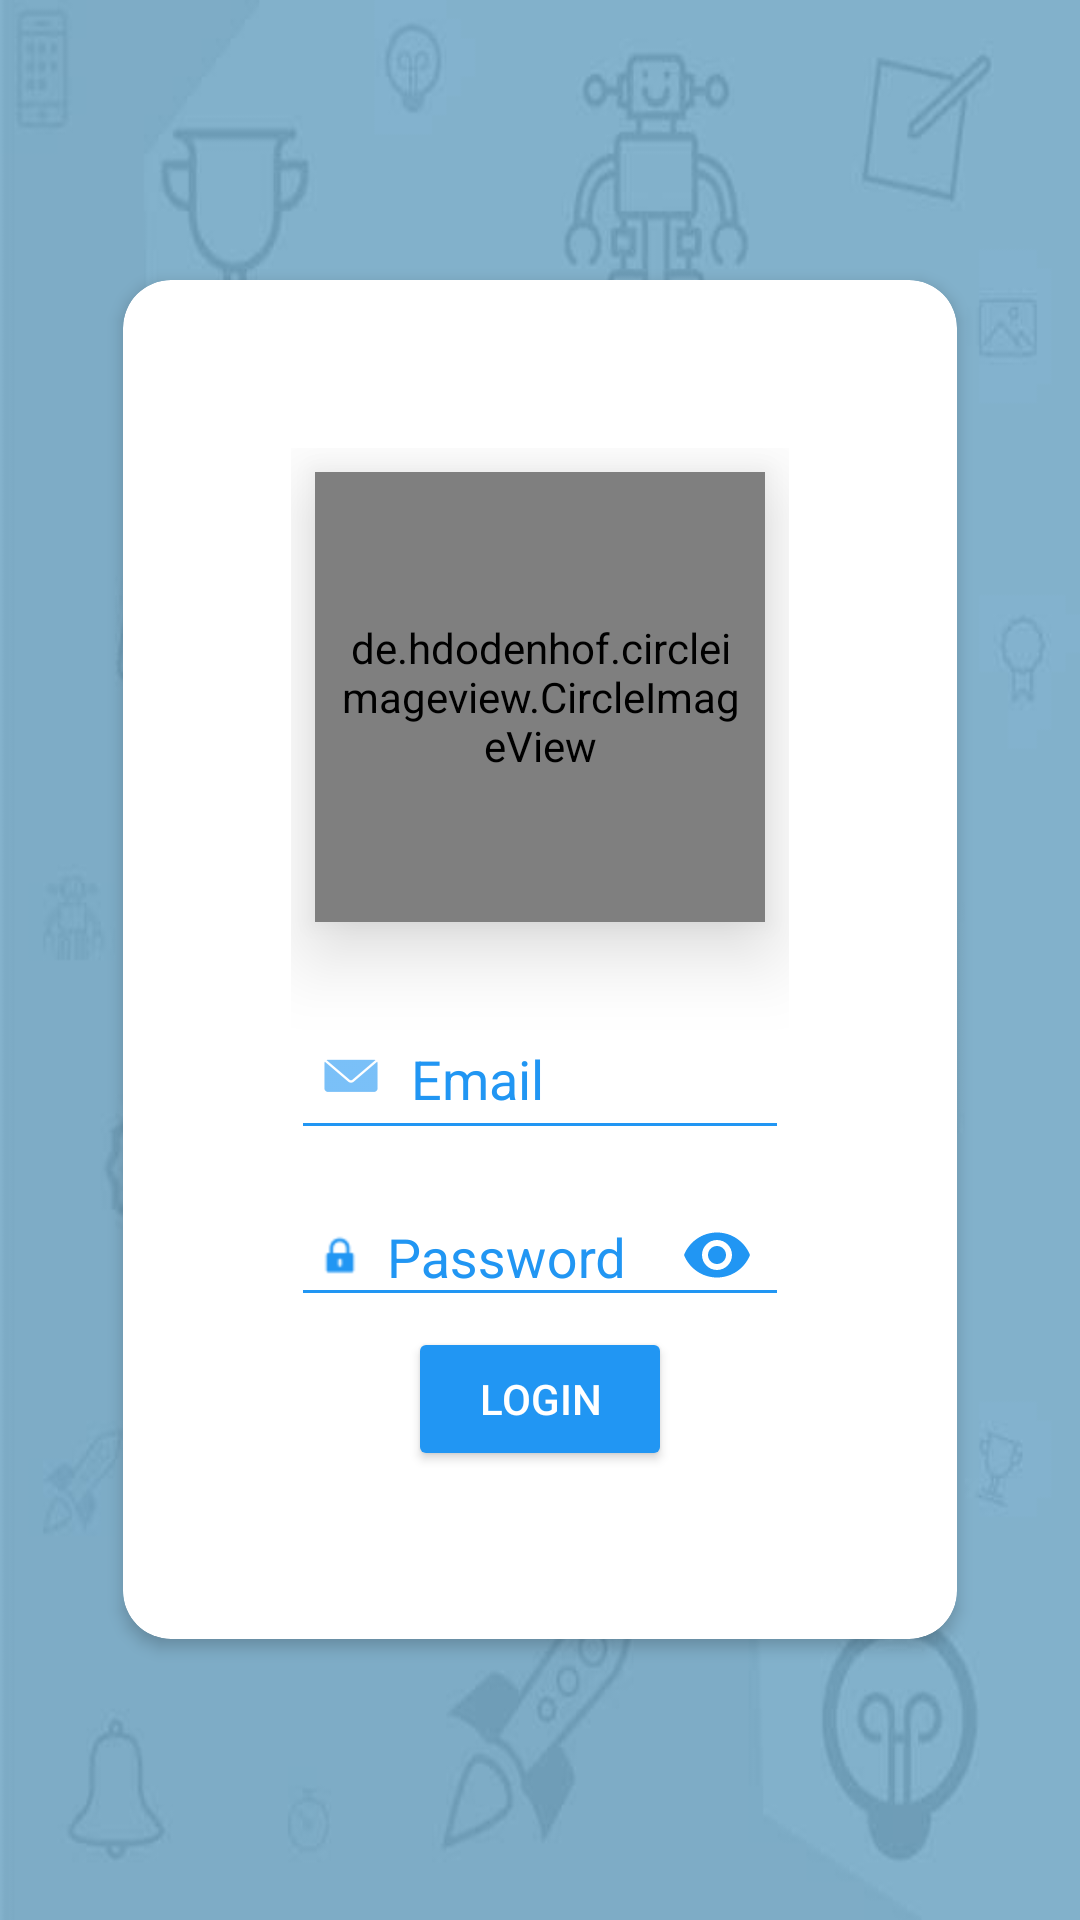

Layout XML and referenced resources for this Android screen:
<!-- AndroidManifest.xml: application theme AppTheme -->
<!-- res/layout/activity_login.xml -->
<?xml version="1.0" encoding="utf-8"?>
<android.support.design.widget.CoordinatorLayout xmlns:android="http://schemas.android.com/apk/res/android"
    xmlns:app="http://schemas.android.com/apk/res-auto"
    xmlns:tools="http://schemas.android.com/tools"
    android:layout_width="match_parent"
    android:layout_height="match_parent"
    android:layout_gravity="center"
    android:background="@drawable/bgtechnex1"
    tools:context="com.iitbhu.technex18.LoginActivity">

    <android.support.v7.widget.CardView xmlns:android="http://schemas.android.com/apk/res/android"
        xmlns:card_view="http://schemas.android.com/apk/res-auto"
        android:id="@+id/card_view_login"
        android:layout_width="wrap_content"
        android:layout_height="wrap_content"
        android:layout_gravity="center"
        android:layout_margin="4dp"
        card_view:cardBackgroundColor="#fff"
        card_view:cardCornerRadius="16dp"
        card_view:cardElevation="3dp"
        card_view:contentPadding="16dp">

        <LinearLayout
            android:layout_width="wrap_content"
            android:layout_height="wrap_content"
            android:layout_gravity="center"
            android:gravity="center"
            android:orientation="vertical"
            android:padding="40dp">

            <de.hdodenhof.circleimageview.CircleImageView xmlns:app="http://schemas.android.com/apk/res-auto"
                android:layout_width="150dp"
                android:layout_height="150dp"
                android:layout_margin="8dp"
                android:background="@drawable/circle"
                android:fadingEdge="vertical|horizontal"
                android:padding="8dp"
                android:src="@drawable/technex"
                android:translationZ="16dp"
                app:civ_border_color="#FF000000"
                app:civ_border_width="0dp" />

            <android.support.design.widget.TextInputLayout
                android:layout_width="match_parent"
                app:errorTextAppearance="@style/error_appearance"

                android:id="@+id/userlayout"
                android:theme="@style/TextLabel"
                android:layout_marginTop="8dp"
                android:layout_height="wrap_content">

                <android.support.design.widget.TextInputEditText
                    android:id="@+id/username"
                    android:textColor="@color/colorPrimary"
                    android:nextFocusDown="@+id/password"
                    android:layout_width="fill_parent"
                    android:imeOptions="actionNext"
                    android:backgroundTint="@color/colorPrimary"

                    android:singleLine="true"
                    android:drawableStart="@drawable/username"
                    android:drawableTint="@color/colorPrimary"
                    android:drawablePadding="4dp"
                    android:layout_height="wrap_content"
                    android:textColorHint="@color/colorPrimary"
                    android:hint="Email" />

            </android.support.design.widget.TextInputLayout>

            <android.support.design.widget.TextInputLayout
                android:id="@+id/passlayout"
                app:errorTextAppearance="@style/error_appearance"

                android:theme="@style/TextLabel"
                app:passwordToggleEnabled="true"
                app:passwordToggleTint="@color/colorPrimary"
                android:layout_width="match_parent"
                android:layout_height="wrap_content">

                <android.support.design.widget.TextInputEditText
                    android:id="@+id/password"
                    android:nextFocusDown="@+id/login"
                    android:layout_width="fill_parent"
                    android:backgroundTint="@color/colorPrimary"
                    android:layout_height="wrap_content"
                    android:hint="Password"
                    android:drawablePadding="4dp"
                    android:drawableTint="@color/colorPrimary"
                    android:imeOptions="actionGo"
                    android:drawableStart="@drawable/pass1"
                    android:textColor="@color/colorPrimary"
                    android:textColorHint="@color/colorPrimary"
                    android:inputType="textPassword"/>

            </android.support.design.widget.TextInputLayout>
            <Button
                android:id="@+id/login"
                android:layout_width="wrap_content"
                android:layout_height="wrap_content"
                android:theme="@style/PrimaryButton"
                android:textColor="#fff"
                android:textAllCaps="true"
                android:text="LOGIN"
                />
        </LinearLayout>
    </android.support.v7.widget.CardView>
</android.support.design.widget.CoordinatorLayout>
<!-- resources referenced by this layout -->
<resources>
  <color name="colorPrimary">#2196F3</color>
  <!-- drawable bgtechnex1: jpg bitmap (drawable, 37075 bytes) -->
  <!-- drawable pass1: png bitmap (drawable-hdpi-v11, 279 bytes) -->
  <!-- drawable technex: png bitmap (drawable, 50868 bytes) -->
  <!-- drawable username: png bitmap (drawable, 3894 bytes) -->
  <style name="PrimaryButton" parent="android:Theme.Material">
          <item name="android:colorButtonNormal">@color/colorPrimary</item>
          <item name="android:colorControlHighlight">#fff</item>
          <item name="android:background">@drawable/primarybutton</item>
      </style>
  <style name="TextLabel" parent="Theme.AppCompat">
          
          <item name="android:textColorHint">@color/colorPrimary</item>
          
          <item name="colorAccent">@color/colorAccent</item>
          <item name="colorControlNormal">@color/colorPrimary</item>
          <item name="colorControlActivated">@color/colorPrimaryDark</item>
      </style>
  <style name="error_appearance" parent="TextAppearance.Design.Error">
          <item name="android:textColor">@color/colorError</item>
          <item name="android:textSize">12sp</item>
      </style>
  <style name="AppTheme" parent="Theme.AppCompat.NoActionBar">
          
          <item name="android:actionBarStyle">@style/MyActionBar</item>
          <item name="android:windowActionBarOverlay">true</item>
          <item name="android:windowIsTranslucent">true</item>
          <item name="android:windowBackground">@color/colorBG</item>
          <item name="android:windowNoTitle">true</item>
          <item name="drawerArrowStyle">@style/MaterialDrawer.DrawerArrowStyle</item>
          
          
          <item name="windowNoTitle">true</item>
          <item name="android:textColor">#000</item>
          <item name="windowActionBar">false</item>
          <item name="actionBarStyle">@style/MyActionBar</item>
          <item name="windowActionBarOverlay">true</item>
          <item name="colorPrimary">@color/colorPrimary</item>
          <item name="colorPrimaryDark">@color/colorPrimaryDark</item>
          <item name="colorAccent">@color/colorAccent</item>
          <item name="android:windowContentTransitions">true</item>
          <item name="android:windowAllowEnterTransitionOverlap">true</item>
          <item name="android:windowAllowReturnTransitionOverlap">true</item>
          <item name="android:windowSharedElementEnterTransition">@android:transition/move</item>
          <item name="android:windowSharedElementExitTransition">@android:transition/move</item>
  
      </style>
  <!-- drawable primarybutton (drawable) -->
  <?xml version="1.0" encoding="utf-8"?>
  <shape xmlns:android="http://schemas.android.com/apk/res/android"
      android:shape="rectangle">
      <gradient android:startColor="#FFFFFF"
          android:endColor="@color/colorPrimary"
          android:angle="270" />
      <corners android:radius="3dp" />
      
  </shape>
  <color name="colorAccent">#00b0ff</color>
  <color name="colorPrimaryDark">#1976d2</color>
  <color name="colorError">#ff1744</color>
  <style name="MyActionBar" parent="Widget.AppCompat.ActionBar.Solid">
          <item name="android:background">@color/colorPrimary</item>
          
          <item name="background">@color/transparent_black</item>
      </style>
  <color name="colorBG">#bb000000</color>
  <style name="MaterialDrawer.DrawerArrowStyle" parent="Widget.AppCompat.DrawerArrowToggle">
          <item name="spinBars">false</item>
          <item name="color">@android:color/white</item>
      </style>
  <color name="transparent_black">#80000000</color>
</resources>
